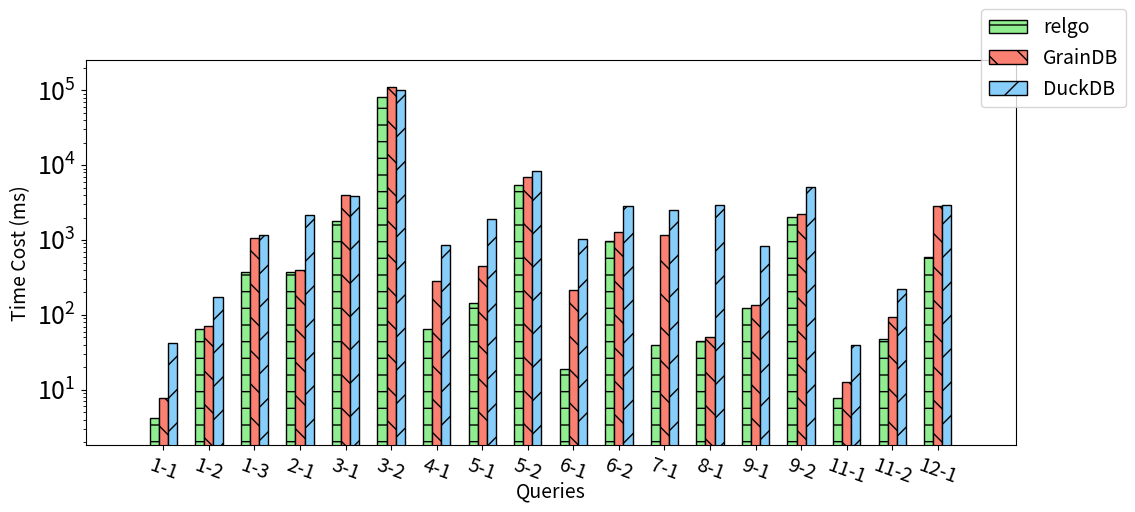

This chart was generated by the following Python code: (Note: this script raises an exception after producing the figure.)
import matplotlib.pyplot as plt
import matplotlib.gridspec as gridspec
import numpy as np

xlabel = [
    "1-1",
    "1-2",
    "1-3",
    "2-1",
    "3-1",
    "3-2",
    "4-1",
    "5-1",
    "5-2",
    "6-1",
    "6-2",
    "7-1",
    "8-1",
    "9-1",
    "9-2",
    "11-1",
    "11-2",
    "12-1",
]

xaxis = np.arange(len(xlabel))
xaxis_final = np.arange(len(xlabel))
data_per_row = 18

y_duckdb = [
    42.31,
    175.35,
    1164.16,
    2149.51,
    3882.82,
    101217.63,
    861.57,
    1919.53,
    8481.12,
    1040.82,
    2867.38,
    2506.98,
    2900.31,
    845.06,
    5070.61,
    40.25,
    223.25,
    2913.57,
]

y_graindb = [
    7.86,
    70.61,
    1073.82,
    395.16,
    3940.12,
    112099.88,
    286.14,
    449.67,
    6878.43,
    217.20,
    1284.63,
    1172.55,
    50.39,
    135.47,
    2231.10,
    12.65,
    94.12,
    2861.57,
]

y_ours = [
    4.14,
    64.33,
    376.78,
    374.47,
    1781.20,
    81408.80,
    64.15,
    143.51,
    5419.00,
    18.67,
    966.38,
    39.51,
    44.57,
    122.73,
    2031.98,
    7.84,
    47.67,
    590.45,
]

gs = gridspec.GridSpec(1, 1)
gs.update(wspace=0.8)

fig = plt.figure(figsize=(12, 5))

plt1 = fig.add_subplot(gs[0])

plt_list = [plt1]
plt_num = len(plt_list)


total_width, n = 0.6, 3
width = total_width / n

xaxis = xaxis - (total_width - width) / 2

for i in range(plt_num):
    start = i * data_per_row
    end = (i + 1) * data_per_row - 1

    plt_cur = plt_list[i]

    plt_cur.bar(
        xaxis[start : end + 1],
        y_ours[start : end + 1],
        color="lightgreen",
        edgecolor="k",
        width=width,
        hatch="-",
        label="relgo",
    )
    plt_cur.bar(
        xaxis[start : end + 1] + width,
        y_graindb[start : end + 1],
        color="salmon",
        edgecolor="k",
        width=width,
        hatch="\\",
        label="GrainDB",
    )
    plt_cur.bar(
        xaxis[start : end + 1] + width * 2,
        y_duckdb[start : end + 1],
        color="lightskyblue",
        edgecolor="k",
        width=width,
        hatch="/",
        label="DuckDB",
    )

    plt_cur.set_xticks(xaxis_final[start : end + 1])
    plt_cur.set_xticklabels(xlabel[start : end + 1], fontsize=14, rotation=-20)
    plt_cur.set_yticklabels(labels=[], fontsize=18)

    if i == plt_num - 1:
        plt_cur.set_xlabel("Queries", fontsize=14, labelpad=-5)

    plt_cur.set_ylabel("Time Cost (ms)", fontsize=14)

    plt_cur.set_yscale("log")

plt.margins(0.08)

lines, labels = plt_list[0].get_legend_handles_labels()
fig.legend(lines, labels, loc="upper right", fontsize=14)

plt.tight_layout()
# plt.show()

plt.savefig("../paper/figures/exp/e2e_sf30.pdf", bbox_inches="tight")
